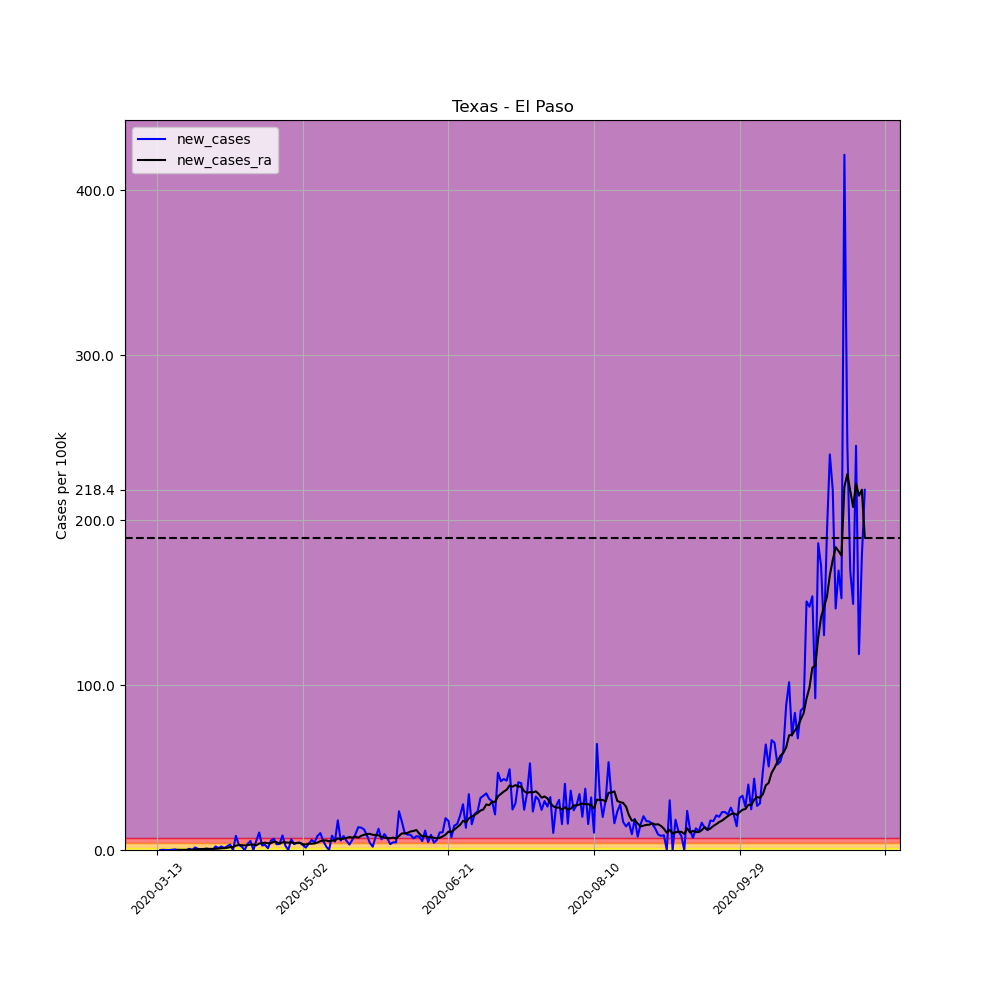

The data file committed next to this chart (first rows):
, date, county, state, fips, cases, deaths, COUNTY, STNAME, CTYNAME, POPESTIMATE2019, per_100k, per_100k_ra, new_cases, new_cases_ra
74793, 2020-03-13, El Paso, Texas, 48141, 1, 0, 141, Texas, El Paso, 839238, 0.1192, , , 
74794, 2020-03-14, El Paso, Texas, 48141, 1, 0, 141, Texas, El Paso, 839238, 0.1192, , 0.0, 
74795, 2020-03-15, El Paso, Texas, 48141, 2, 0, 141, Texas, El Paso, 839238, 0.2383, , 0.1192, 
74796, 2020-03-16, El Paso, Texas, 48141, 2, 0, 141, Texas, El Paso, 839238, 0.2383, , 0.0, 
74797, 2020-03-17, El Paso, Texas, 48141, 2, 0, 141, Texas, El Paso, 839238, 0.2383, , 0.0, 
74798, 2020-03-18, El Paso, Texas, 48141, 3, 0, 141, Texas, El Paso, 839238, 0.3575, , 0.1192, 
74799, 2020-03-19, El Paso, Texas, 48141, 6, 0, 141, Texas, El Paso, 839238, 0.7149, 0.2894, 0.3575, 
74800, 2020-03-20, El Paso, Texas, 48141, 6, 0, 141, Texas, El Paso, 839238, 0.7149, 0.3745, 0.0, 0.08511
74801, 2020-03-21, El Paso, Texas, 48141, 6, 0, 141, Texas, El Paso, 839238, 0.7149, 0.4596, 0.0, 0.08511
74802, 2020-03-22, El Paso, Texas, 48141, 6, 0, 141, Texas, El Paso, 839238, 0.7149, 0.5277, 0.0, 0.06809
74803, 2020-03-23, El Paso, Texas, 48141, 6, 0, 141, Texas, El Paso, 839238, 0.7149, 0.5958, 0.0, 0.06809
74804, 2020-03-24, El Paso, Texas, 48141, 12, 0, 141, Texas, El Paso, 839238, 1.43, 0.766, 0.7149, 0.1702
74805, 2020-03-25, El Paso, Texas, 48141, 12, 0, 141, Texas, El Paso, 839238, 1.43, 0.9192, 0.0, 0.1532
74806, 2020-03-26, El Paso, Texas, 48141, 25, 0, 141, Texas, El Paso, 839238, 2.979, 1.243, 1.549, 0.3234
74807, 2020-03-27, El Paso, Texas, 48141, 30, 0, 141, Texas, El Paso, 839238, 3.575, 1.651, 0.5958, 0.4085
74808, 2020-03-28, El Paso, Texas, 48141, 35, 0, 141, Texas, El Paso, 839238, 4.17, 2.145, 0.5958, 0.4936
74809, 2020-03-29, El Paso, Texas, 48141, 40, 0, 141, Texas, El Paso, 839238, 4.766, 2.724, 0.5958, 0.5788
74810, 2020-03-30, El Paso, Texas, 48141, 47, 0, 141, Texas, El Paso, 839238, 5.6, 3.421, 0.8341, 0.6979
74811, 2020-03-31, El Paso, Texas, 48141, 50, 0, 141, Texas, El Paso, 839238, 5.958, 4.068, 0.3575, 0.6468
74812, 2020-04-01, El Paso, Texas, 48141, 50, 0, 141, Texas, El Paso, 839238, 5.958, 4.715, 0.0, 0.6468
74813, 2020-04-02, El Paso, Texas, 48141, 68, 0, 141, Texas, El Paso, 839238, 8.103, 5.447, 2.145, 0.732
74814, 2020-04-03, El Paso, Texas, 48141, 78, 0, 141, Texas, El Paso, 839238, 9.294, 6.264, 1.192, 0.8171
74815, 2020-04-04, El Paso, Texas, 48141, 96, 0, 141, Texas, El Paso, 839238, 11.44, 7.303, 2.145, 1.038
74816, 2020-04-05, El Paso, Texas, 48141, 106, 0, 141, Texas, El Paso, 839238, 12.63, 8.426, 1.192, 1.123
74817, 2020-04-06, El Paso, Texas, 48141, 125, 0, 141, Texas, El Paso, 839238, 14.89, 9.754, 2.264, 1.328
74818, 2020-04-07, El Paso, Texas, 48141, 153, 0, 141, Texas, El Paso, 839238, 18.23, 11.51, 3.336, 1.753
74819, 2020-04-08, El Paso, Texas, 48141, 153, 0, 141, Texas, El Paso, 839238, 18.23, 13.26, 0.0, 1.753
74820, 2020-04-09, El Paso, Texas, 48141, 225, 1, 141, Texas, El Paso, 839238, 26.81, 15.93, 8.579, 2.672
74821, 2020-04-10, El Paso, Texas, 48141, 252, 2, 141, Texas, El Paso, 839238, 30.03, 18.89, 3.217, 2.962
74822, 2020-04-11, El Paso, Texas, 48141, 269, 2, 141, Texas, El Paso, 839238, 32.05, 21.84, 2.026, 2.945
74823, 2020-04-12, El Paso, Texas, 48141, 269, 2, 141, Texas, El Paso, 839238, 32.05, 24.61, 0.0, 2.775
74824, 2020-04-13, El Paso, Texas, 48141, 300, 2, 141, Texas, El Paso, 839238, 35.75, 27.59, 3.694, 2.979
74825, 2020-04-14, El Paso, Texas, 48141, 346, 4, 141, Texas, El Paso, 839238, 41.23, 30.88, 5.481, 3.285
74826, 2020-04-15, El Paso, Texas, 48141, 346, 4, 141, Texas, El Paso, 839238, 41.23, 34.16, 0.0, 3.285
74827, 2020-04-16, El Paso, Texas, 48141, 393, 7, 141, Texas, El Paso, 839238, 46.83, 37.02, 5.6, 2.86
74828, 2020-04-17, El Paso, Texas, 48141, 482, 7, 141, Texas, El Paso, 839238, 57.43, 40.94, 10.6, 3.915
74829, 2020-04-18, El Paso, Texas, 48141, 505, 8, 141, Texas, El Paso, 839238, 60.17, 44.96, 2.741, 4.017
74830, 2020-04-19, El Paso, Texas, 48141, 531, 8, 141, Texas, El Paso, 839238, 63.27, 49.42, 3.098, 4.46
74831, 2020-04-20, El Paso, Texas, 48141, 540, 9, 141, Texas, El Paso, 839238, 64.34, 53.5, 1.072, 4.085
74832, 2020-04-21, El Paso, Texas, 48141, 587, 9, 141, Texas, El Paso, 839238, 69.94, 57.6, 5.6, 4.102
74833, 2020-04-22, El Paso, Texas, 48141, 645, 10, 141, Texas, El Paso, 839238, 76.86, 62.69, 6.911, 5.09
74834, 2020-04-23, El Paso, Texas, 48141, 674, 10, 141, Texas, El Paso, 839238, 80.31, 67.48, 3.456, 4.783
74835, 2020-04-24, El Paso, Texas, 48141, 706, 10, 141, Texas, El Paso, 839238, 84.12, 71.29, 3.813, 3.813
74836, 2020-04-25, El Paso, Texas, 48141, 780, 12, 141, Texas, El Paso, 839238, 92.94, 75.97, 8.818, 4.681
74837, 2020-04-26, El Paso, Texas, 48141, 802, 12, 141, Texas, El Paso, 839238, 95.56, 80.58, 2.621, 4.613
74838, 2020-04-27, El Paso, Texas, 48141, 802, 12, 141, Texas, El Paso, 839238, 95.56, 85.04, 0.0, 4.46
74839, 2020-04-28, El Paso, Texas, 48141, 857, 14, 141, Texas, El Paso, 839238, 102.1, 89.64, 6.554, 4.596
74840, 2020-04-29, El Paso, Texas, 48141, 887, 18, 141, Texas, El Paso, 839238, 105.7, 93.76, 3.575, 4.119
74841, 2020-04-30, El Paso, Texas, 48141, 924, 21, 141, Texas, El Paso, 839238, 110.1, 98.01, 4.409, 4.256
74842, 2020-05-01, El Paso, Texas, 48141, 961, 22, 141, Texas, El Paso, 839238, 114.5, 102.4, 4.409, 4.341
74843, 2020-05-02, El Paso, Texas, 48141, 986, 22, 141, Texas, El Paso, 839238, 117.5, 105.9, 2.979, 3.507
74844, 2020-05-03, El Paso, Texas, 48141, 998, 22, 141, Texas, El Paso, 839238, 118.9, 109.2, 1.43, 3.336
74845, 2020-05-04, El Paso, Texas, 48141, 1029, 22, 141, Texas, El Paso, 839238, 122.6, 113.1, 3.694, 3.864
74846, 2020-05-05, El Paso, Texas, 48141, 1080, 22, 141, Texas, El Paso, 839238, 128.7, 116.9, 6.077, 3.796
74847, 2020-05-06, El Paso, Texas, 48141, 1119, 23, 141, Texas, El Paso, 839238, 133.3, 120.8, 4.647, 3.949
74848, 2020-05-07, El Paso, Texas, 48141, 1190, 30, 141, Texas, El Paso, 839238, 141.8, 125.3, 8.46, 4.528
74849, 2020-05-08, El Paso, Texas, 48141, 1276, 32, 141, Texas, El Paso, 839238, 152, 130.7, 10.25, 5.362
74850, 2020-05-09, El Paso, Texas, 48141, 1322, 32, 141, Texas, El Paso, 839238, 157.5, 136.4, 5.481, 5.719
74851, 2020-05-10, El Paso, Texas, 48141, 1340, 33, 141, Texas, El Paso, 839238, 159.7, 142.2, 2.145, 5.822
74852, 2020-05-11, El Paso, Texas, 48141, 1340, 33, 141, Texas, El Paso, 839238, 159.7, 147.5, 0.0, 5.294
... 184 more rows
